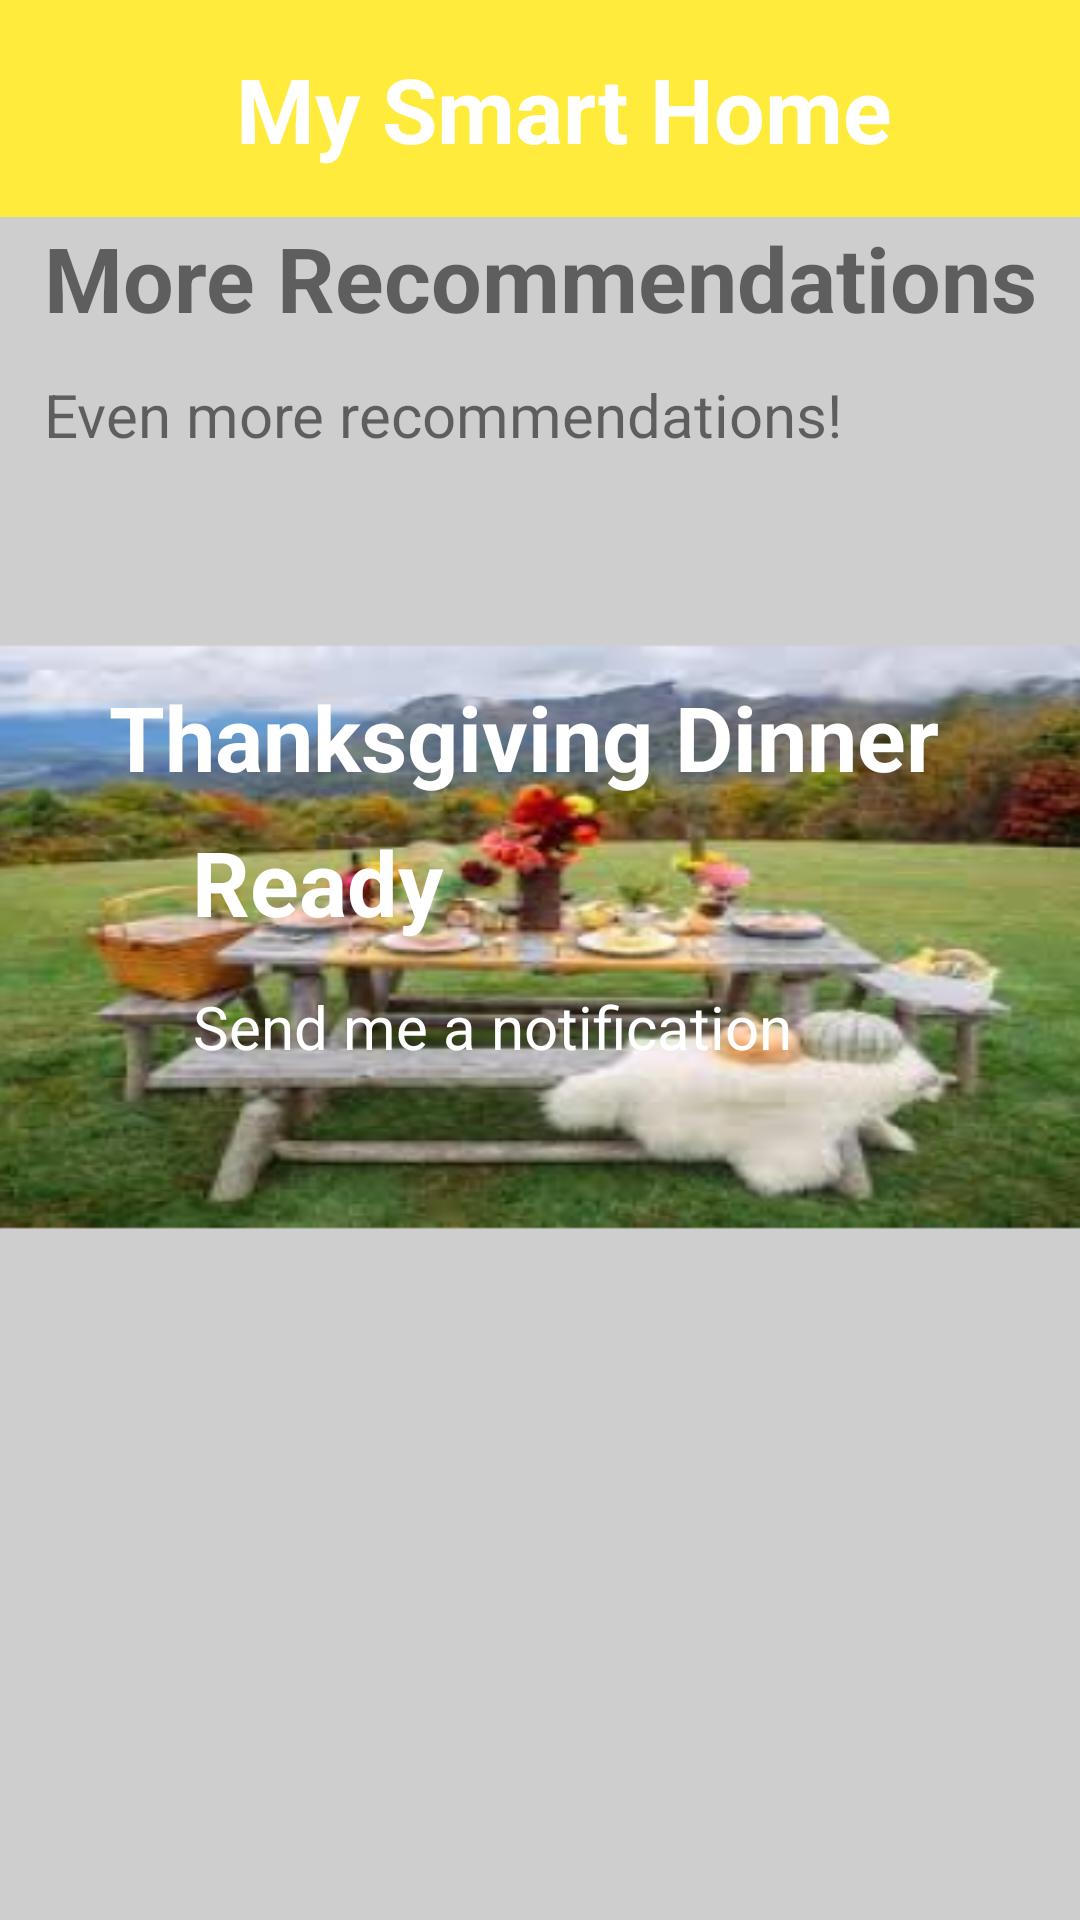

Android layout source for this screen:
<!-- AndroidManifest.xml: application theme Theme.MySmartHome -->
<!-- res/layout/fragment_ideas.xml -->
<?xml version="1.0" encoding="utf-8"?>
<androidx.constraintlayout.widget.ConstraintLayout xmlns:android="http://schemas.android.com/apk/res/android"
    xmlns:app="http://schemas.android.com/apk/res-auto"
    xmlns:tools="http://schemas.android.com/tools"
    android:layout_width="match_parent"
    android:layout_height="match_parent"
    android:background="#CFCECE"
    tools:context=".Ideas">

    
    <androidx.appcompat.widget.Toolbar
        android:id="@+id/toolbar3"
        android:layout_width="match_parent"
        android:layout_height="wrap_content"

        android:background="@color/yellow"
        app:layout_constraintEnd_toEndOf="parent"
        app:layout_constraintStart_toStartOf="parent"
        app:layout_constraintTop_toTopOf="parent">

        <TextView
            android:layout_width="match_parent"
            android:layout_height="wrap_content"

            android:gravity="center"
            android:padding="16dp"
            android:text="My Smart Home"
            android:textColor="@color/white"
            android:textSize="30sp"
            android:textStyle="bold">

        </TextView>
    </androidx.appcompat.widget.Toolbar>

    <TextView
        android:id="@+id/textView12"
        android:layout_width="wrap_content"
        android:layout_height="wrap_content"
        android:text="More Recommendations"
        android:textSize="30sp"
        android:textStyle="bold"
        app:layout_constraintEnd_toEndOf="parent"
        app:layout_constraintHorizontal_bias="0.512"
        app:layout_constraintStart_toStartOf="parent"
        app:layout_constraintTop_toBottomOf="@+id/toolbar3" />

    <TextView
        android:id="@+id/textView13"
        android:layout_width="293dp"
        android:layout_height="52dp"
        android:layout_marginTop="12dp"
        android:text="Even more recommendations!"
        android:textSize="20sp"
        app:layout_constraintEnd_toEndOf="@+id/textView12"
        app:layout_constraintHorizontal_bias="0.0"
        app:layout_constraintStart_toStartOf="@+id/textView12"
        app:layout_constraintTop_toBottomOf="@+id/textView12" />

    <ImageView
        android:id="@+id/imageView6"
        android:layout_width="382dp"
        android:layout_height="262dp"
        android:layout_marginBottom="192dp"
        android:scaleX="1.5"
        android:scaleY="1"
        android:src="@mipmap/dinr_background"
        app:layout_constraintBottom_toBottomOf="parent"
        app:layout_constraintEnd_toEndOf="parent"
        app:layout_constraintHorizontal_bias="0.551"
        app:layout_constraintStart_toStartOf="parent"
        app:layout_constraintTop_toBottomOf="@+id/textView13" />

    <TextView
        android:id="@+id/textView14"
        android:layout_width="wrap_content"
        android:layout_height="wrap_content"
        android:layout_marginTop="44dp"
        android:text="Thanksgiving Dinner"
        android:textColor="@color/white"
        android:textSize="30sp"
        android:textStyle="bold"
        app:layout_constraintEnd_toEndOf="parent"
        app:layout_constraintHorizontal_bias="0.436"
        app:layout_constraintStart_toStartOf="parent"
        app:layout_constraintTop_toTopOf="@+id/imageView6" />

    <TextView
        android:id="@+id/textView15"
        android:layout_width="112dp"
        android:layout_height="47dp"
        android:layout_marginStart="64dp"
        android:layout_marginTop="8dp"
        android:text="Ready"
        android:textColor="@color/white"
        android:textSize="30sp"
        android:textStyle="bold"
        app:layout_constraintStart_toStartOf="parent"
        app:layout_constraintTop_toBottomOf="@+id/textView14" />

    <TextView
        android:id="@+id/textView16"
        android:layout_width="wrap_content"
        android:layout_height="0dp"
        android:layout_marginTop="8dp"
        android:text="Send me a notification"
        android:textColor="@color/white"
        android:textSize="20sp"
        app:layout_constraintEnd_toEndOf="@+id/imageView6"
        app:layout_constraintHorizontal_bias="0.377"
        app:layout_constraintStart_toStartOf="parent"
        app:layout_constraintTop_toBottomOf="@+id/textView15" />
</androidx.constraintlayout.widget.ConstraintLayout>
<!-- resources referenced by this layout -->
<resources>
  <color name="white">@color/design_default_color_background</color>
  <color name="yellow">#FFEB3B</color>
  <!-- mipmap dinr_background: png bitmap (mipmap-hdpi, 57982 bytes) -->
  <style name="Theme.MySmartHome" parent="Theme.AppCompat.DayNight.NoActionBar">
          
          <item name="colorPrimary">@color/yellow</item>
          <item name="colorPrimaryVariant">@color/yellow</item>
          <item name="colorOnPrimary">@color/white</item>
          
          <item name="colorSecondary">@color/teal_200</item>
          <item name="colorSecondaryVariant">@color/teal_700</item>
          <item name="colorOnSecondary">@color/black</item>
          
          <item name="android:statusBarColor">?attr/colorPrimaryVariant</item>
          
      </style>
  <color name="teal_200">#FF03DAC5</color>
  <color name="teal_700">#FF018786</color>
  <color name="black">#DAD6D6</color>
</resources>
